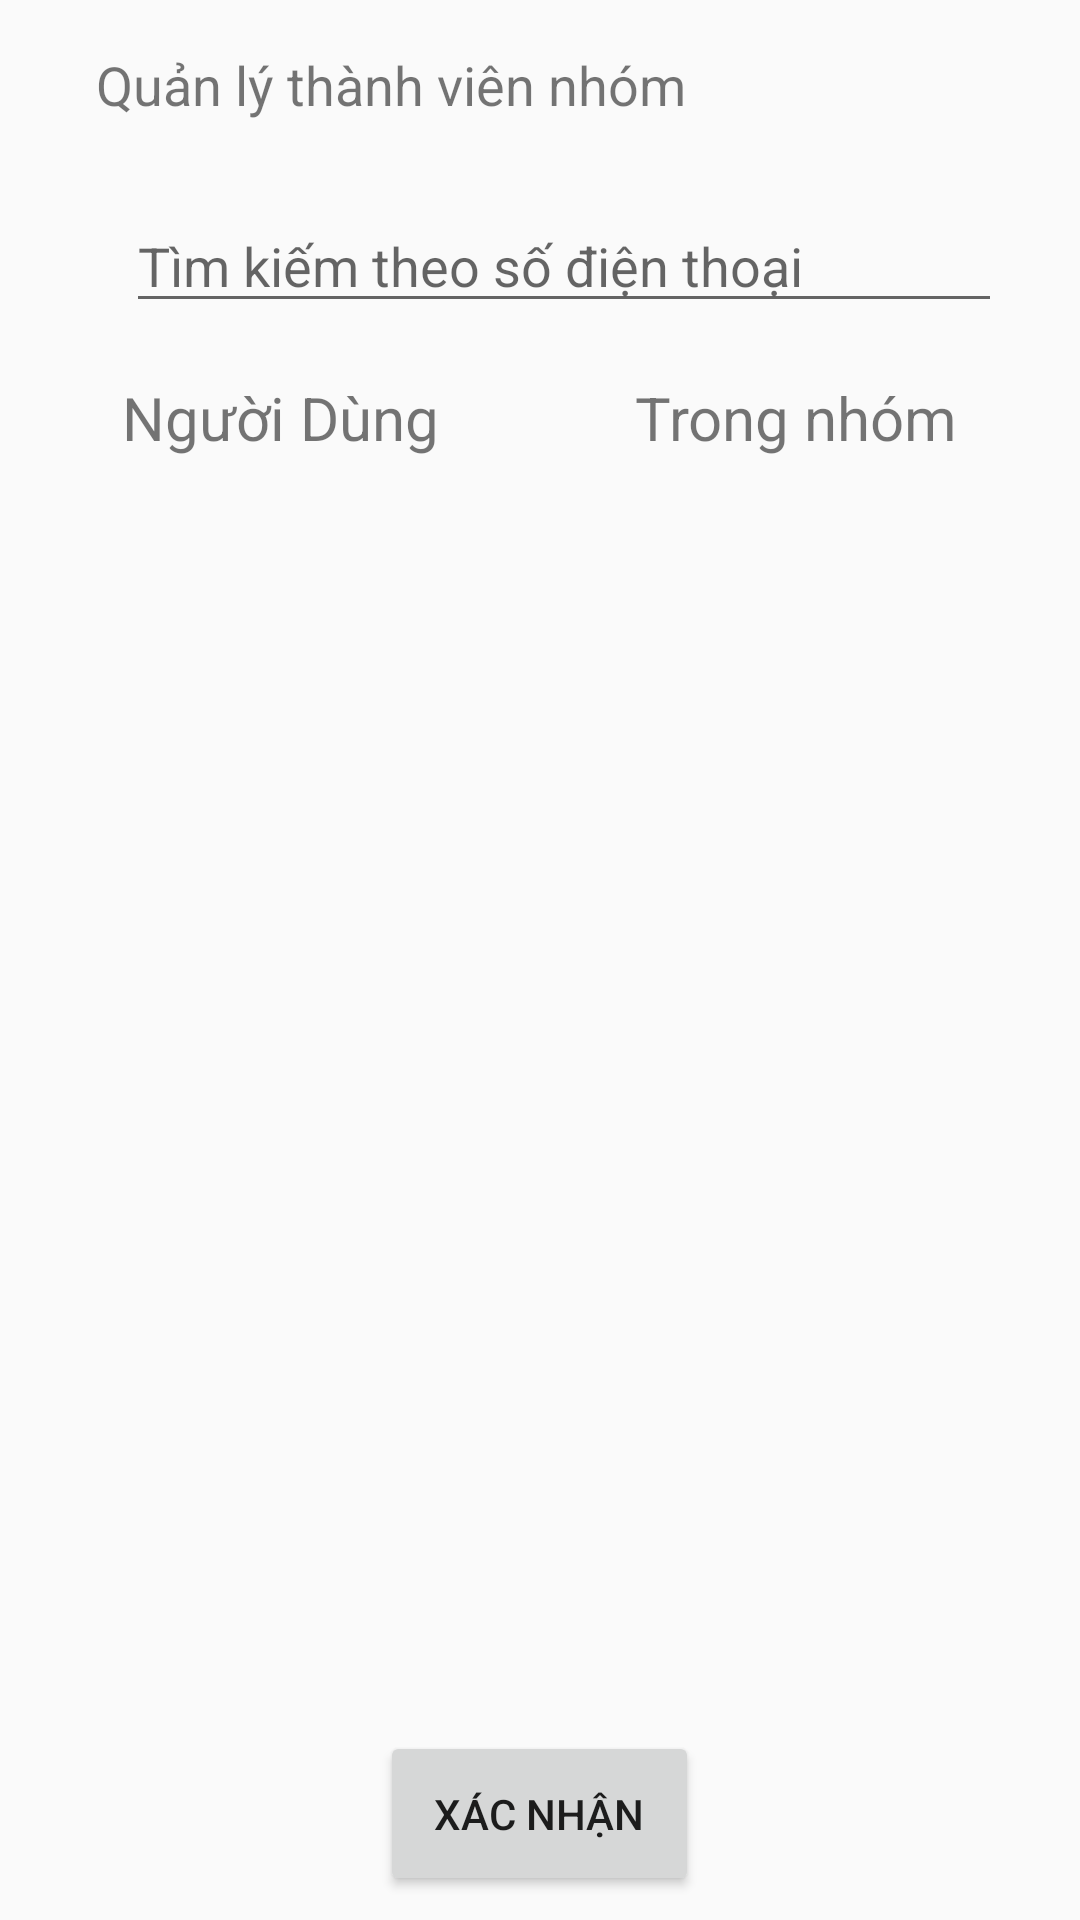

Here is an Android app screen rendered from its layout file. Give the layout XML and the strings, colors and styles it references.
<!-- AndroidManifest.xml: application theme Theme.AppCompat.Light.NoActionBar -->
<!-- res/layout/activity_quan_ly_thanh_vien.xml -->
<?xml version="1.0" encoding="utf-8"?>
<LinearLayout xmlns:android="http://schemas.android.com/apk/res/android"
    xmlns:app="http://schemas.android.com/apk/res-auto"
    xmlns:tools="http://schemas.android.com/tools"
    android:layout_width="match_parent"
    android:layout_height="match_parent"
    android:orientation="vertical"
    android:padding="8dp"
    tools:context=".QuanLyThanhVien">

    <LinearLayout
        android:layout_width="match_parent"
        android:layout_height="wrap_content"
        android:orientation="horizontal">

        <ImageView
            android:id="@+id/btnBack_QLTV"
            android:layout_width="wrap_content"
            android:layout_height="wrap_content"
            android:padding="8dp"
            app:srcCompat="@drawable/ic_ack" />

        <TextView
            android:id="@+id/txt"
            android:layout_width="wrap_content"
            android:layout_height="wrap_content"
            android:layout_weight="1"
            android:padding="8dp"
            android:text="Quản lý thành viên nhóm"
            android:textSize="18dp" />
    </LinearLayout>

    <LinearLayout
        android:layout_width="match_parent"
        android:layout_height="wrap_content"
        android:gravity="center"
        android:orientation="horizontal"
        android:padding="18dp">

        <ImageView
            android:id="@+id/imageView4"
            android:layout_width="wrap_content"
            android:layout_height="wrap_content"
            android:padding="8dp"
            app:srcCompat="@drawable/ic_baseline_search_24" />

        <EditText
            android:id="@+id/edtTimKiem_YQNT"
            android:layout_width="match_parent"
            android:layout_height="wrap_content"
            android:ems="10"
            android:hint="Tìm kiếm theo số điện thoại"
            android:inputType="number" />

    </LinearLayout>
    <LinearLayout
        android:layout_width="match_parent"
        android:layout_height="wrap_content"
        android:orientation="horizontal">

        <TextView
            android:id="@+id/textView6"
            android:layout_width="wrap_content"
            android:layout_height="wrap_content"
            android:layout_weight="1"
            android:text="Người Dùng"
            android:textAlignment="center"
            android:textSize="20dp" />

        <TextView
            android:id="@+id/textView7"
            android:layout_width="wrap_content"
            android:layout_height="wrap_content"
            android:layout_weight="1"
            android:text="Trong nhóm"
            android:textAlignment="center"
            android:textSize="20dp" />
    </LinearLayout>

    <LinearLayout
        android:layout_width="match_parent"
        android:layout_height="match_parent"
        android:layout_weight="1"
        android:padding="8dp">

        <ListView
            android:id="@+id/lvUser_QLTV"
            android:layout_width="match_parent"
            android:layout_height="match_parent"
            android:layout_weight="1" />

        <ListView
            android:id="@+id/lvTvNhom_QLTV"
            android:layout_width="match_parent"
            android:layout_height="match_parent"
            android:layout_weight="1" />

    </LinearLayout>

    <LinearLayout
        android:layout_width="match_parent"
        android:layout_height="wrap_content"
        android:gravity="center"
        android:orientation="horizontal">

        <Button
            android:id="@+id/btnXacNhan_QLTV"
            android:layout_width="wrap_content"
            android:layout_height="wrap_content"
            android:padding="18dp"
            android:text="Xác nhận" />
    </LinearLayout>

</LinearLayout>
<!-- resources referenced by this layout -->
<resources>

</resources>
